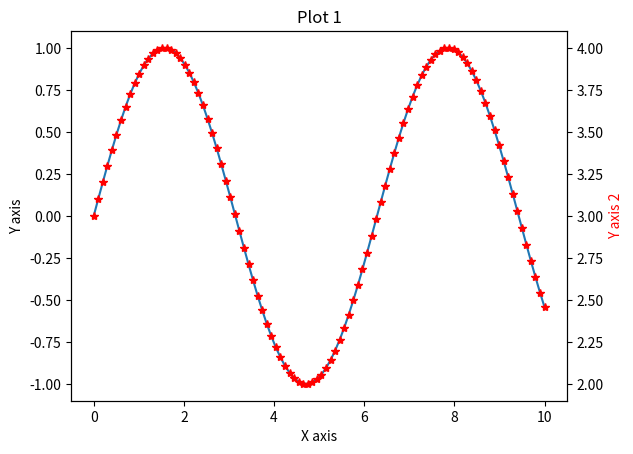
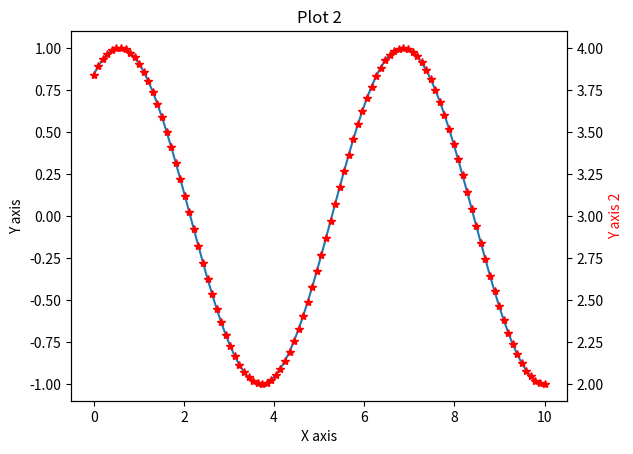
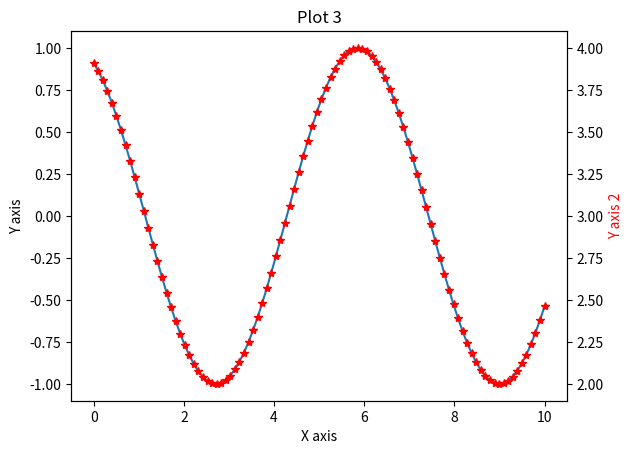

Write the Python code that produced these figures, in order.
# import matplotlib.pyplot as plt

# # Sample data
# x = [1, 2, 3, 4, 5]
# y1 = [10, 15, 20, 18, 25]
# y2 = [3, 5, 8, 6, 10]

# fig, ax1 = plt.subplots()

# # Plot data for the first y-axis
# ax1.plot(x, y1, 'b*')
# ax1.set_xlabel('X axis')
# ax1.set_ylabel('Y axis 1', color='b')

# # Create a second y-axis sharing the same x-axis
# ax2 = ax1.twinx()
# ax2.plot(x, y2, 'r*')
# ax2.set_ylabel('Y axis 2', color='r')

# plt.show()
import matplotlib.pyplot as plt
import numpy as np

# Example data
x = np.linspace(0, 10, 100)
num_plots = 3  # Number of plots

# Create multiple figures using a loop
for i in range(num_plots):
    fig, ax = plt.subplots()  # Create a new figure and axis for each plot
    y = np.sin(x + i)  # Example function, you can replace it with your data
    ax.plot(x, y)
    ax.set_title(f'Plot {i+1}')  # Set title for each plot
    ax.set_xlabel('X axis')
    ax.set_ylabel('Y axis')
    ax2 = ax.twinx()
    ax2.plot(x, [yi+3 for yi in y], 'r*')
    ax2.set_ylabel('Y axis 2', color='r')

plt.show()
